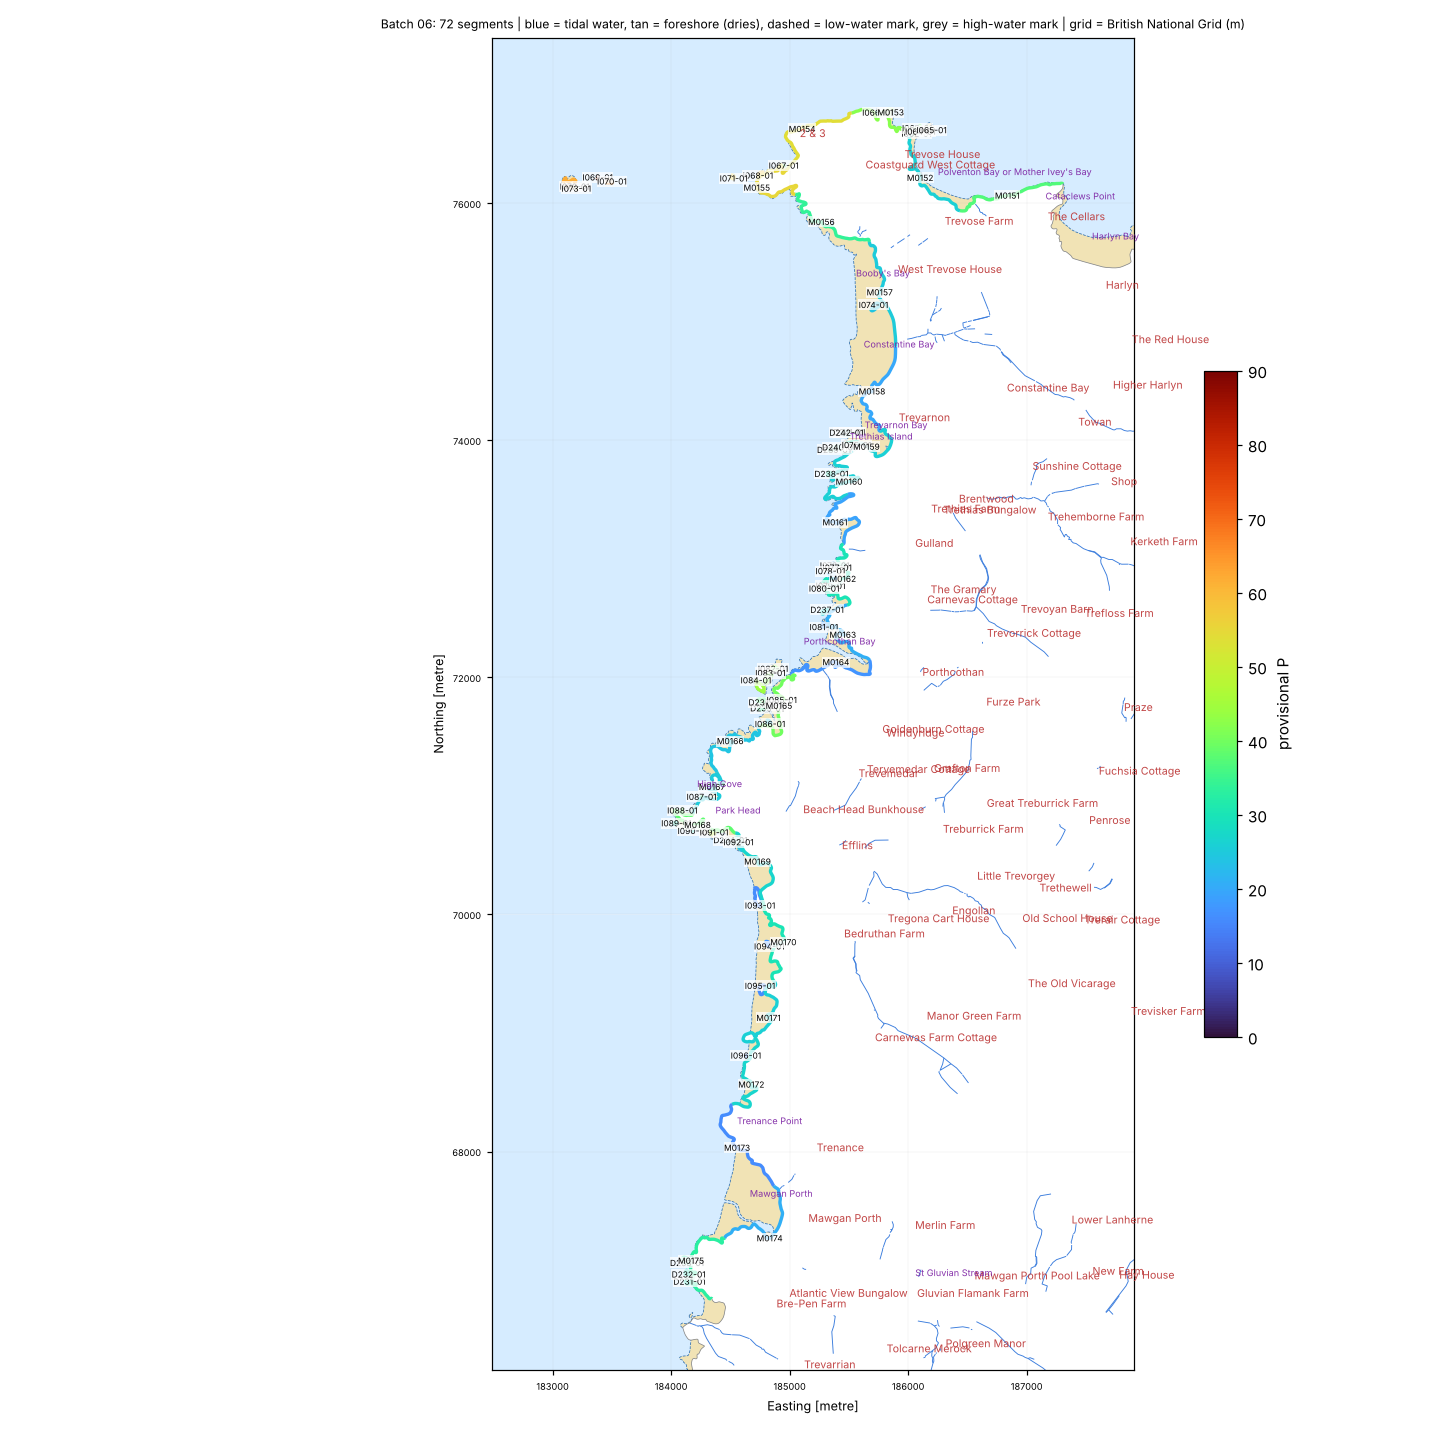

The file beside this chart, header and first rows:
seg_id, group, lat, lon, length_m, names_nearby, nearest_place, setting, aspect_open_deg, intertidal_width_m, maxdepth_150m, maxdepth_300m, maxdepth_1000m, dist_to_5m, dist_to_10m, dist_to_20m, eusm_substrate_100m, eusm_substrate_300m, eusm_substrate_1000m, eusm_nearest_substrate, eusm_nearest_dist_m, eusm_nearest_biozone, eusm_nearest_energy, dist_to_mapped_rock_m
D231-01, DRY, 50.46, -5.043, 145.7, Berryl's Point [Other Coastal Landform, …, Trevarrian (Village, 1.1 km), open coast, 292.0, 0.0, 3.4, 6.1, 18.4, 269.9, 491.6, 1155, Rock or other hard substrata, Rock or other hard substrata, Sand, Rock or other hard substrata, 81.0, Infralittoral, No energy information, 81.0
D232-01, DRY, 50.46, -5.043, 132.1, Berryl's Point [Other Coastal Landform, …, Trevarrian (Village, 1.1 km), open coast, 293.0, 0.0, 3.5, 6.1, 18.6, 263.2, 483.8, 1113, Rock or other hard substrata, Rock or other hard substrata, Sand, Rock or other hard substrata, 74.0, Infralittoral, No energy information, 74.0
D233-01, DRY, 50.46, -5.043, 159.2, Berryl's Point [Other Coastal Landform, …, Trevarrian (Village, 1.2 km), open coast, 293.0, 0.0, 3.8, 6.8, 19.6, 242.3, 427.5, 1047, Rock or other hard substrata, Rock or other hard substrata, Sand, Rock or other hard substrata, 82.0, Infralittoral, No energy information, 82.0
D234-01, DRY, 50.5, -5.04, 102.1, The Saddle [Other Coastal Landform, 42 m…, Engollan (Hamlet, 2.0 km), open coast, 249.0, 0.0, , 7.7, 15.1, 231.2, 420.0, 1288, , , Rock or other hard substrata, Rock or other hard substrata, 112.0, Infralittoral, High energy, 112.0
D235-01, DRY, 50.51, -5.036, 163.0, Porth Mear [Bay, 198 m]; Trescore Island…, Porthcothan (Village, 1.4 km), open coast, 285.0, 0.0, 4.5, 8.2, 18.0, 171.4, 359.2, 1298, Rock or other hard substrata, Rock or other hard substrata, Rock or other hard substrata, Sand, 19.0, Infralittoral, No energy information, 63.0
D236-01, DRY, 50.51, -5.036, 188.2, Porth Mear [Bay, 211 m]; Trescore Island…, Porthcothan (Village, 1.4 km), open coast, 280.0, 0.0, 6.1, 9.4, 18.0, 132.2, 318.1, 1256, Rock or other hard substrata, Rock or other hard substrata, Rock or other hard substrata, Sand, 18.0, Infralittoral, No energy information, 33.0
D237-01, DRY, 50.51, -5.029, 132.0, Rowan Cove [Tidal Water, 114 m]; Will's …, Porthcothan (Village, 1.0 km), open coast, 290.0, 0.0, , 4.9, 16.9, 314.3, 608.0, 1494, , Rock or other hard substrata, Rock or other hard substrata, Rock or other hard substrata, 119.0, Infralittoral, No energy information, 119.0
D238-01, DRY, 50.52, -5.03, 102.0, Winecove Point [Other Coastal Landform, …, Treyarnon (Village, 0.9 km), open coast, 280.0, 0.0, , 6.4, 17.1, 229.4, 449.5, 1565, , Rock or other hard substrata, Rock or other hard substrata, Rock or other hard substrata, 119.0, Infralittoral, High energy, 119.0
D239-01, DRY, 50.53, -5.029, 110.3, Winecove Point [Other Coastal Landform, …, Treyarnon (Village, 0.9 km), open coast, 271.0, 0.0, 2.2, 6.4, 16.5, 239.9, 461.5, 1644, , Rock or other hard substrata, Rock or other hard substrata, Rock or other hard substrata, 55.0, Infralittoral, Low energy, 55.0
D240-01, DRY, 50.53, -5.029, 143.4, Trethias Island [Island, 76 m]; Winecove…, Treyarnon (Village, 0.9 km), open coast, 280.0, 0.0, 1.4, 5.9, 15.6, 284.3, 505.1, 1686, Rock or other hard substrata, Rock or other hard substrata, Rock or other hard substrata, Rock or other hard substrata, 97.0, Infralittoral, Low energy, 97.0
D241-01, DRY, 50.53, -5.028, 98.1, Trethias Island [Island, 81 m]; Treyarno…, Treyarnon (Village, 0.8 km), open coast, 275.0, 0.0, , 4.2, 14.3, 364.2, 584.7, 1772, , , Rock or other hard substrata, Rock or other hard substrata, 125.0, Infralittoral, High energy, 125.0
D242-01, DRY, 50.53, -5.028, 138.3, Trethias Island [Island, 72 m]; Treyarno…, Treyarnon (Village, 0.8 km), open coast, 280.0, 0.0, 0.9, 4.2, 14.7, 340.9, 561.5, 1749, , Rock or other hard substrata, Rock or other hard substrata, Rock or other hard substrata, 110.0, Infralittoral, High energy, 110.0
I062-01, ISLET, 50.55, -5.021, 69.7, Merope Rocks [Other Coastal Landform, 86…, Harlyn (Village, 2.1 km), estuary / ria / harbour, 107.0, 20.0, 6.1, 10.6, 20.5, 100.7, 281.9, 921.9, , , , Sand, 88.0, Infralittoral, Moderate energy, 128.0
I063-01, ISLET, 50.55, -5.021, 33.1, Merope Rocks [Other Coastal Landform, 68…, Harlyn (Village, 2.1 km), open coast, 10.0, 1.0, 6.7, 13.6, 21.3, 63.7, 250.7, 865.6, , , , Sand, 35.0, Infralittoral, Moderate energy, 94.0
I064-01, ISLET, 50.55, -5.021, 150.8, Merope Rocks [Other Coastal Landform, 49…, Harlyn (Village, 2.1 km), semi-enclosed bay / estuary mouth, 8.0, 16.0, 6.1, 10.6, 20.9, 72.2, 248.4, 896.7, , Rock or other hard substrata, , Sand, 68.0, Infralittoral, High energy, 95.0
I065-01, ISLET, 50.55, -5.019, 159.4, Merope Rocks [Other Coastal Landform, 55…, Harlyn (Village, 2.0 km), open coast, 18.0, 5.0, 6.1, 14.0, 21.3, 83.6, 181.9, 862.8, Rock or other hard substrata, Rock or other hard substrata, , Rock or other hard substrata, 39.0, Infralittoral, Moderate energy, 39.0
I066-01, ISLET, 50.55, -5.026, 42.6, Cat's Cove [Tidal Water, 25 m]; Chairs R…, Harlyn (Village, 2.5 km), open coast, 356.0, 9.0, , 13.6, 21.3, 152.7, 185.5, 851.0, , , Rock or other hard substrata, Rock or other hard substrata, 148.0, Infralittoral, High energy, 148.0
I067-01, ISLET, 50.55, -5.037, 21.3, Stinking Cove [Tidal Water, 125 m]; Dina…, Constantine Bay (Village, 2.6 km), open coast, 310.0, 0.0, 11.2, 14.8, 22.4, 46.7, 97.6, 659.3, Sand, , Rock or other hard substrata, Sand, 46.0, Infralittoral, No energy information, 46.0
I068-01, ISLET, 50.55, -5.04, 113.9, Dinas Head [Coastal Headland, 164 m]; Th…, Constantine Bay (Village, 2.7 km), open coast, 302.0, 6.0, 12.5, 14.6, 23.0, 25.6, 130.4, 532.4, , Rock or other hard substrata, Rock or other hard substrata, Rock or other hard substrata, 14.0, Infralittoral, High energy, 14.0
I069-01, ISLET, 50.55, -5.059, 35.5, Quies [Other Coastal Landform, 80 m]; Th…, Constantine Bay (Village, 3.7 km), open coast, 324.0, 3.0, 15.4, 20.7, 24.9, 79.4, 91.5, 207.4, Rock or other hard substrata, Rock or other hard substrata, Rock or other hard substrata, Rock or other hard substrata, 37.0, Shallow circalittoral, Moderate energy, 37.0
I070-01, ISLET, 50.55, -5.057, 149.9, Quies [Other Coastal Landform, 188 m]; T…, Constantine Bay (Village, 3.6 km), open coast, 354.0, 11.0, 15.6, 20.4, 24.9, 92.3, 129.3, 250.4, Rock or other hard substrata, Rock or other hard substrata, Rock or other hard substrata, Rock or other hard substrata, 0.0, Shallow circalittoral, High energy, 0.0
I071-01, ISLET, 50.55, -5.043, 96.2, The Bull [Other Coastal Landform, 17 m];…, Constantine Bay (Village, 2.8 km), open coast, 295.0, 10.0, 15.3, 17.6, 23.6, 61.2, 61.2, 453.1, Rock or other hard substrata, , Rock or other hard substrata, Rock or other hard substrata, 0.0, Infralittoral, High energy, 0.0
I072-01, ISLET, 50.54, -5.062, 357.9, Quies [Other Coastal Landform, 131 m]; T…, Constantine Bay (Village, 3.9 km), open coast, 323.0, 7.0, 13.8, 21.4, 24.3, 123.1, 123.1, 264.8, Rock or other hard substrata, Rock or other hard substrata, Rock or other hard substrata, Rock or other hard substrata, 11.0, Shallow circalittoral, High energy, 11.0
I073-01, ISLET, 50.54, -5.061, 30.8, Quies [Other Coastal Landform, 124 m]; T…, Constantine Bay (Village, 3.9 km), open coast, 256.0, 5.0, 13.8, 20.0, 24.5, 114.0, 114.0, 265.7, Rock or other hard substrata, Rock or other hard substrata, Rock or other hard substrata, Rock or other hard substrata, 7.0, Shallow circalittoral, High energy, 7.0
I074-01, ISLET, 50.54, -5.025, 207.3, Constantine Island [Other Coastal Landfo…, Constantine Bay (Village, 1.2 km), open coast, 264.0, 148.0, , 3.8, 13.5, 375.9, 597.0, 1778, , Rock or other hard substrata, Rock or other hard substrata, Rock or other hard substrata, 97.0, Infralittoral, Moderate energy, 97.0
I075-01, ISLET, 50.53, -5.027, 359.1, Benges Cove [Tidal Water, 80 m]; Trethia…, Treyarnon (Village, 0.7 km), tidal river / creek, 256.0, 81.0, , 0.9, 13.7, 453.9, 675.4, 1862, , Rock or other hard substrata, Rock or other hard substrata, Rock or other hard substrata, 219.0, Infralittoral, High energy, 219.0
I076-01, ISLET, 50.52, -5.029, 76.1, Minnows Cove [Tidal Water, 87 m]; Minnow…, Porthcothan (Village, 1.1 km), open coast, 271.0, 15.0, , 5.4, 17.0, 287.1, 580.2, 1564, , , , Rock or other hard substrata, 168.0, Infralittoral, Low energy, 168.0
I077-01, ISLET, 50.52, -5.028, 51.3, Minnows Cove [Tidal Water, 60 m]; Minnow…, Porthcothan (Village, 1.1 km), open coast, 285.0, 11.0, , 4.0, 16.9, 304.3, 597.7, 1582, , , , Rock or other hard substrata, 185.0, Infralittoral, Low energy, 185.0
I078-01, ISLET, 50.52, -5.029, 187.8, Minnows Islands [Other Coastal Landform,…, Porthcothan (Village, 1.1 km), open coast, 277.0, 7.0, , 5.4, 17.0, 255.9, 550.1, 1533, , , , Rock or other hard substrata, 139.0, Infralittoral, Low energy, 139.0
I079-01, ISLET, 50.52, -5.029, 166.3, Minnows Islands [Other Coastal Landform,…, Porthcothan (Village, 1.1 km), semi-enclosed bay / estuary mouth, 281.0, 13.0, , 5.4, 16.3, 283.7, 568.2, 1524, , , , Rock or other hard substrata, 148.0, Infralittoral, Low energy, 148.0
I080-01, ISLET, 50.52, -5.03, 215.0, Minnows Islands [Other Coastal Landform,…, Porthcothan (Village, 1.1 km), open coast, 276.0, 5.0, 3.8, 6.3, 17.0, 240.5, 516.5, 1466, , Rock or other hard substrata, , Rock or other hard substrata, 92.0, Infralittoral, Low energy, 92.0
I081-01, ISLET, 50.51, -5.03, 93.6, Will's Rock [Other Coastal Landform, 24 …, Porthcothan (Village, 0.9 km), open coast, 279.0, 11.0, 2.9, 4.8, 16.9, 309.0, 584.9, 1476, Seabed, , , Rock or other hard substrata, 30.0, Infralittoral, No energy information, 30.0
I082-01, ISLET, 50.51, -5.036, 120.5, Trescore Islands [Other Coastal Landform…, Porthcothan (Village, 1.3 km), open coast, 296.0, 27.0, 4.9, 11.8, 18.8, 180.0, 261.8, 1179, , Rock or other hard substrata, Rock or other hard substrata, Sand, 18.0, Infralittoral, Low energy, 38.0
I083-01, ISLET, 50.51, -5.036, 223.5, Trescore Islands [Other Coastal Landform…, Porthcothan (Village, 1.3 km), open coast, 296.0, 23.0, 4.9, 11.8, 18.8, 178.1, 250.2, 1175, , Rock or other hard substrata, Rock or other hard substrata, Sand, 40.0, Infralittoral, High energy, 50.0
I084-01, ISLET, 50.51, -5.038, 264.7, Trescore Islands [Other Coastal Landform…, Porthcothan (Village, 1.5 km), open coast, 288.0, 10.0, 10.3, 13.6, 19.7, 40.6, 148.7, 1082, Rock or other hard substrata, Rock or other hard substrata, Rock or other hard substrata, Rock or other hard substrata, 0.0, Infralittoral, No energy information, 0.0
I085-01, ISLET, 50.51, -5.034, 122.7, Trescore Islands [Other Coastal Landform…, Porthcothan (Village, 1.3 km), open coast, 128.0, 57.0, 3.8, 8.2, 17.5, 209.7, 389.3, 1322, , , , Sand, 90.0, Infralittoral, No energy information, 117.0
I086-01, ISLET, 50.5, -5.036, 107.5, Porth Mear [Bay, 217 m]; Trescore Island…, Porthcothan (Village, 1.4 km), semi-enclosed bay / estuary mouth, 290.0, 42.0, 3.8, 6.1, 17.3, 232.2, 419.5, 1376, , , , Sand, 46.0, Infralittoral, No energy information, 66.0
I087-01, ISLET, 50.5, -5.043, 47.1, High Cove [Tidal Water, 88 m]; Higher Bu…, Porthcothan (Village, 2.2 km), open coast, 306.0, 4.0, 6.5, 9.1, 18.0, 85.4, 332.2, 1282, Rock or other hard substrata, Rock or other hard substrata, Rock or other hard substrata, Rock or other hard substrata, 67.0, Infralittoral, No energy information, 67.0
I088-01, ISLET, 50.5, -5.046, 34.6, Mackerel Cove [Bay, 178 m]; High Cove [T…, Porthcothan (Village, 2.4 km), open coast, 318.0, 3.0, 5.9, 10.6, 18.7, 86.2, 271.1, 1080, Rock or other hard substrata, , Seabed, Rock or other hard substrata, 68.0, Infralittoral, High energy, 68.0
I089-01, ISLET, 50.5, -5.046, 55.1, Mackerel Cove [Bay, 169 m]; Park Head [C…, Engollan (Hamlet, 2.5 km), open coast, 273.0, 0.0, 7.7, 11.8, 20.2, 91.0, 167.7, 972.9, , , , Rock or other hard substrata, 70.0, Infralittoral, No energy information, 70.0
I090-01, ISLET, 50.5, -5.044, 6.2, Mackerel Cove [Bay, 48 m]; Park Head [Co…, Engollan (Hamlet, 2.3 km), open coast, 251.0, 0.0, 9.0, 11.2, 19.3, 128.5, 179.0, 1051, , , , Rock or other hard substrata, 77.0, Infralittoral, High energy, 77.0
I091-01, ISLET, 50.5, -5.042, 109.8, Park Head [Coastal Headland, 154 m]; Mac…, Engollan (Hamlet, 2.1 km), estuary / ria / harbour, 185.0, 24.0, 0.2, 9.3, 16.3, 151.3, 339.1, 1216, , , , Rock or other hard substrata, 116.0, Infralittoral, Low energy, 116.0
I092-01, ISLET, 50.5, -5.039, 169.1, The Saddle [Other Coastal Landform, 37 m…, Engollan (Hamlet, 1.9 km), semi-enclosed bay / estuary mouth, 219.0, 38.0, 3.4, 5.9, 15.0, 241.4, 448.6, 1300, , , Rock or other hard substrata, Rock or other hard substrata, 70.0, Infralittoral, No energy information, 70.0
I093-01, ISLET, 50.49, -5.036, 367.9, Diggory's Island [Island, 62 m]; Queen B…, Engollan (Hamlet, 1.6 km), open coast, 251.0, 37.0, , 3.7, 15.4, 405.1, 628.8, 1254, , , , Coarse substrate, 101.0, Infralittoral, No energy information, 205.0
I094-01, ISLET, 50.49, -5.035, 127.1, Samaritan Island [Other Coastal Landform…, Engollan (Hamlet, 1.6 km), open coast, 257.0, 105.0, , 3.8, 15.9, 355.0, 649.8, 1241, , , , Coarse substrate, 23.0, Infralittoral, Low energy, 237.0
I095-01, ISLET, 50.48, -5.036, 219.6, Pendarves Island [Other Coastal Landform…, Trenance (Village, 1.5 km), open coast, 278.0, 39.0, , 3.7, 15.9, 376.2, 648.4, 1240, Coarse substrate, Coarse substrate, Rock or other hard substrata, Coarse substrate, 38.0, Infralittoral, No energy information, 229.0
I096-01, ISLET, 50.48, -5.037, 42.6, Trerathick Point [Coastal Headland, 104 …, Trenance (Village, 1.0 km), open coast, 284.0, 9.0, , 3.5, 16.6, 381.1, 602.7, 1194, , Coarse substrate, Rock or other hard substrata, Coarse substrate, 159.0, Infralittoral, No energy information, 252.0
M0151, MAIN, 50.55, -5.01, 999.2, Cataclews Point [Coastal Headland, 325 m…, Harlyn (Village, 1.2 km), open coast, 3.0, 9.0, 4.7, 6.6, 17.3, 212.6, 501.4, 1462, Rock or other hard substrata, Rock or other hard substrata, Rock or other hard substrata, Rock or other hard substrata, 90.0, Infralittoral, High energy, 90.0
M0152, MAIN, 50.55, -5.021, 999.2, Long Cove [Bay, 102 m]; Polventon Bay [B…, Harlyn (Village, 1.9 km), semi-enclosed bay / estuary mouth, 31.0, 18.0, , 4.5, 17.9, 360.9, 533.7, 1266, , Rock or other hard substrata, Rock or other hard substrata, Rock or other hard substrata, 238.0, Infralittoral, High energy, 238.0
M0153, MAIN, 50.55, -5.024, 999.2, Chairs Rock [Other Coastal Landform, 16 …, Harlyn (Village, 2.4 km), semi-enclosed bay / estuary mouth, 27.0, 17.0, 7.7, 12.3, 21.8, 122.6, 257.8, 831.2, , Rock or other hard substrata, Rock or other hard substrata, Sand, 86.0, Infralittoral, High energy, 105.0
M0154, MAIN, 50.55, -5.035, 999.2, Trevose Head [Coastal Headland, 129 m]; …, Constantine Bay (Village, 2.7 km), open coast, 330.0, 1.0, 11.0, 17.9, 24.0, 112.1, 112.1, 662.6, , Rock or other hard substrata, Rock or other hard substrata, Rock or other hard substrata, 87.0, Infralittoral, Moderate energy, 87.0
M0155, MAIN, 50.55, -5.04, 999.2, Dinas Head [Coastal Headland, 162 m]; Th…, Constantine Bay (Village, 2.6 km), open coast, 290.0, 12.0, 13.4, 15.0, 22.4, 93.6, 93.6, 619.9, , Rock or other hard substrata, Rock or other hard substrata, Rock or other hard substrata, 105.0, Infralittoral, No energy information, 105.0
M0156, MAIN, 50.54, -5.032, 999.2, Round Hole [Other Coastal Landform, 297 …, Constantine Bay (Village, 2.0 km), open coast, 240.0, 1.0, 5.3, 8.0, 16.1, 148.0, 430.8, 1197, , Rock or other hard substrata, Rock or other hard substrata, Rock or other hard substrata, 97.0, Infralittoral, No energy information, 97.0
M0157, MAIN, 50.54, -5.025, 999.2, Constantine Island [Other Coastal Landfo…, Constantine Bay (Village, 1.2 km), open coast, 261.0, 202.0, , 4.4, 13.5, 371.5, 591.9, 1773, , Rock or other hard substrata, Rock or other hard substrata, Rock or other hard substrata, 112.0, Infralittoral, High energy, 112.0
M0158, MAIN, 50.53, -5.025, 999.2, Chair Cove [Tidal Water, 69 m]; Treyarno…, Treyarnon (Village, 0.9 km), open coast, 291.0, 94.0, , 2.5, 13.0, 405.6, 676.2, 1929, , Rock or other hard substrata, Rock or other hard substrata, Rock or other hard substrata, 120.0, Infralittoral, High energy, 120.0
M0159, MAIN, 50.53, -5.026, 999.2, Benges Cove [Tidal Water, 6 m]; Treyarno…, Treyarnon (Village, 0.6 km), semi-enclosed bay / estuary mouth, 316.0, 104.0, , 0.9, 13.7, 457.9, 679.4, 1866, , , , Rock or other hard substrata, 223.0, Infralittoral, High energy, 223.0
M0160, MAIN, 50.52, -5.027, 999.2, Wine Cove [Bay, 126 m]; Pepper Cove [Tid…, Treyarnon (Village, 0.8 km), semi-enclosed bay / estuary mouth, 255.0, 44.0, , 4.8, 16.9, 336.0, 557.7, 1656, , Rock or other hard substrata, Rock or other hard substrata, Rock or other hard substrata, 228.0, Infralittoral, High energy, 228.0
M0161, MAIN, 50.52, -5.029, 999.2, Fox Cove [Tidal Water, 150 m]; Warren Co…, Treyarnon (Village, 1.0 km), open coast, 254.0, 9.0, , 5.3, 17.1, 269.9, 490.8, 1527, , , Rock or other hard substrata, Rock or other hard substrata, 154.0, Infralittoral, Low energy, 154.0
M0162, MAIN, 50.52, -5.028, 999.2, Minnows Cove [Tidal Water, 65 m]; Minnow…, Porthcothan (Village, 1.0 km), semi-enclosed bay / estuary mouth, 315.0, 63.0, , 5.4, 16.3, 297.3, 591.8, 1564, , Rock or other hard substrata, Rock or other hard substrata, Rock or other hard substrata, 181.0, Infralittoral, Low energy, 181.0
M0163, MAIN, 50.51, -5.027, 999.2, Long Cove [Bay, 54 m]; Totty Cove [Bay, …, Porthcothan (Village, 0.8 km), semi-enclosed bay / estuary mouth, 111.0, 109.0, , 2.9, 15.7, 471.9, 695.1, 1602, , , Rock or other hard substrata, Rock or other hard substrata, 127.0, Infralittoral, No energy information, 127.0
... 12 more rows
